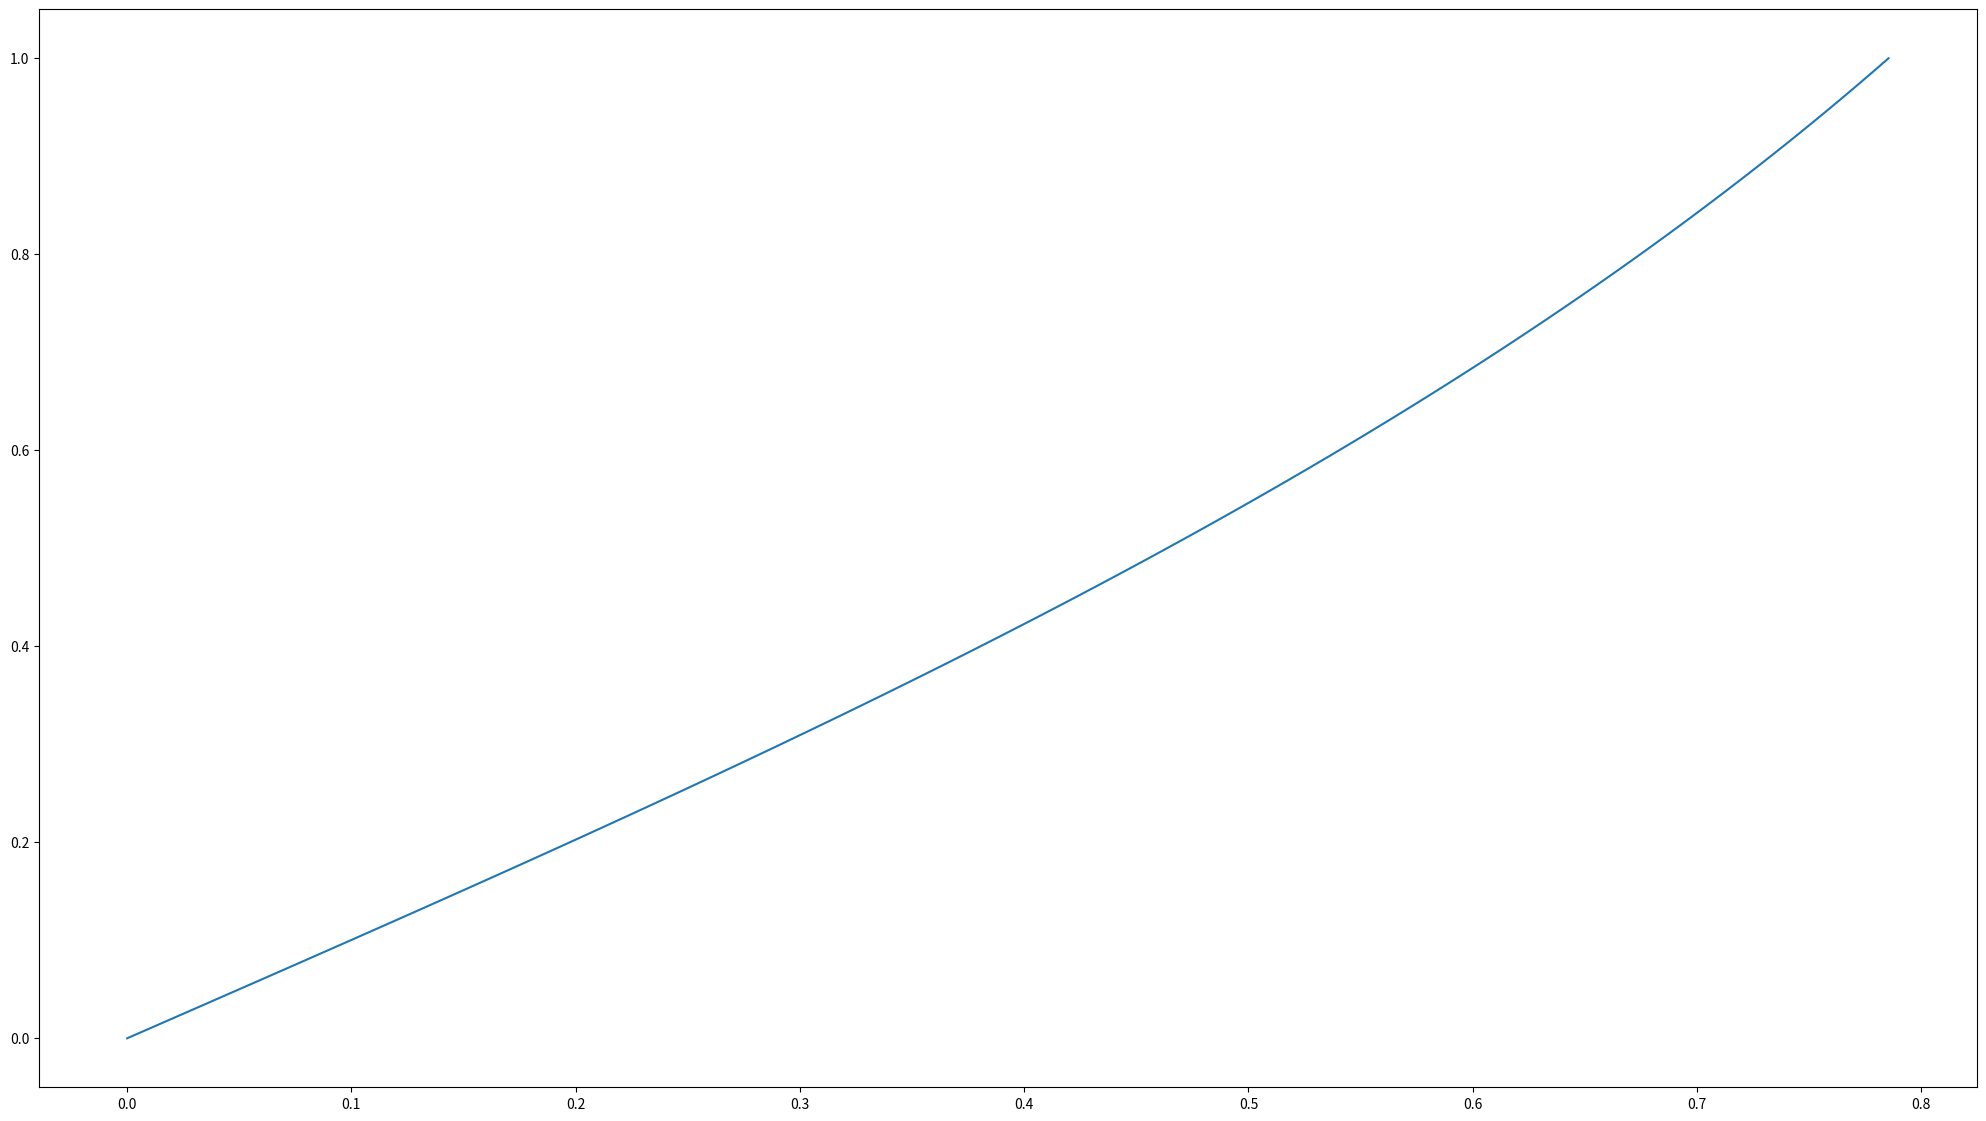

Generate this figure with matplotlib:
#!/usr/bin/python3
# Import required Python modules
import numpy as np
from matplotlib import pyplot as plt

# dy/dx = f(x,y)
def f(x,y):
    return 1+y**2

def RKF45(f, x0, xf, dxInitial, y0, epsilon):
    """
    Our Runge-Kutta-Fehlberg solver function.

    f:         the RHS of our 1st-order problem.
    x0:        the initial independent variable value for our problem.
    xf:        the final independent variable value for our problem.
    dxInitial: our initial step size.
    y0:        y(x0) - our initial condition.
    epsilon:   our error tolerance.

    returns    [x,y] where x is a 1d array of our independent variable values,
    and y is a 1d array of our solution values.
    """
    i = 0
    x = np.array([x0])
    y = np.array([y0])
    dx = dxInitial
    while x[i] < xf:
        # dx should be the smallest out of xf-x[i] and the dx determined
        # the last iteration, as otherwise we won't finish at exactly xf
        dx = min([dx, xf-x[i]])
        
        # dy approximators
        k1 = dx*f(x[i],y[i])
        k2 = dx*f(x[i]+dx/4,y[i]+k1/4)
        k3 = dx*f(x[i]+3*dx/8, y[i]+3*k1/32+9*k2/32)
        k4 = dx*f(x[i]+12*dx/13, y[i]+1932*k1/2197-7200*k2/2197+7296*k3/2197)
        k5 = dx*f(x[i]+dx, y[i]+439*k1/216 - 8*k2 + 3680*k3/513 - 845*k4/4104)
        k6 = dx*f(x[i]+dx/2, y[i]-8*k1/27+2*k2-3544*k3/2565+1859*k4/4104-11*k5/40)
        
        # y[i+1] approximations
        y1 = y[i] + 25*k1/216 + 1408*k3/2565+2197*k4/4104-k5/5
        y2 = y[i] + 16*k1/135 + 6656*k3/12825 + 28561*k4/56430 - 9*k5/50 + 2*k6/55

        # A representation of the error in our y approximation
        R = abs(y1-y2)/dx
        
        # What our step size should be multiplied by in order to achieve 
        # an error tolerance of epsilon
        s = 0.84*(epsilon/R)**(1/4)
        
        # If R is less than or equal to epsilon, move onto the next step, 
        # otherwise repeat the iteration with our corrected dx value
        if R <= epsilon:
            x = np.append(x,[x[i]+dx], axis=0)
            y = np.append(y,[y1], axis=0)
            i += 1
            dx *= s
        else:
            dx *= s
    
    return [x,y]

# Domain of integration is [x0, xf]
x0 = 0.0
xf = np.pi/4
# Error tolerance
epsilon = 5e-12
# Initial condition
y0 = 0.0
[x,y] = RKF45(f, x0, xf, (xf-x0)/100, y0, epsilon)

# Our exact solution evaluated at the grid used for our approximation
yexact = np.tan(x)

# Perform a little error analysis
error = np.abs(yexact-y)
print("The maximum error is", np.max(error))
rmsError = np.sqrt(np.dot(error,error)/len(error))
print("rmsError is", rmsError)

# Plot our solution
plt.rcParams["figure.figsize"] = (25,14)
plt.plot(x,y)